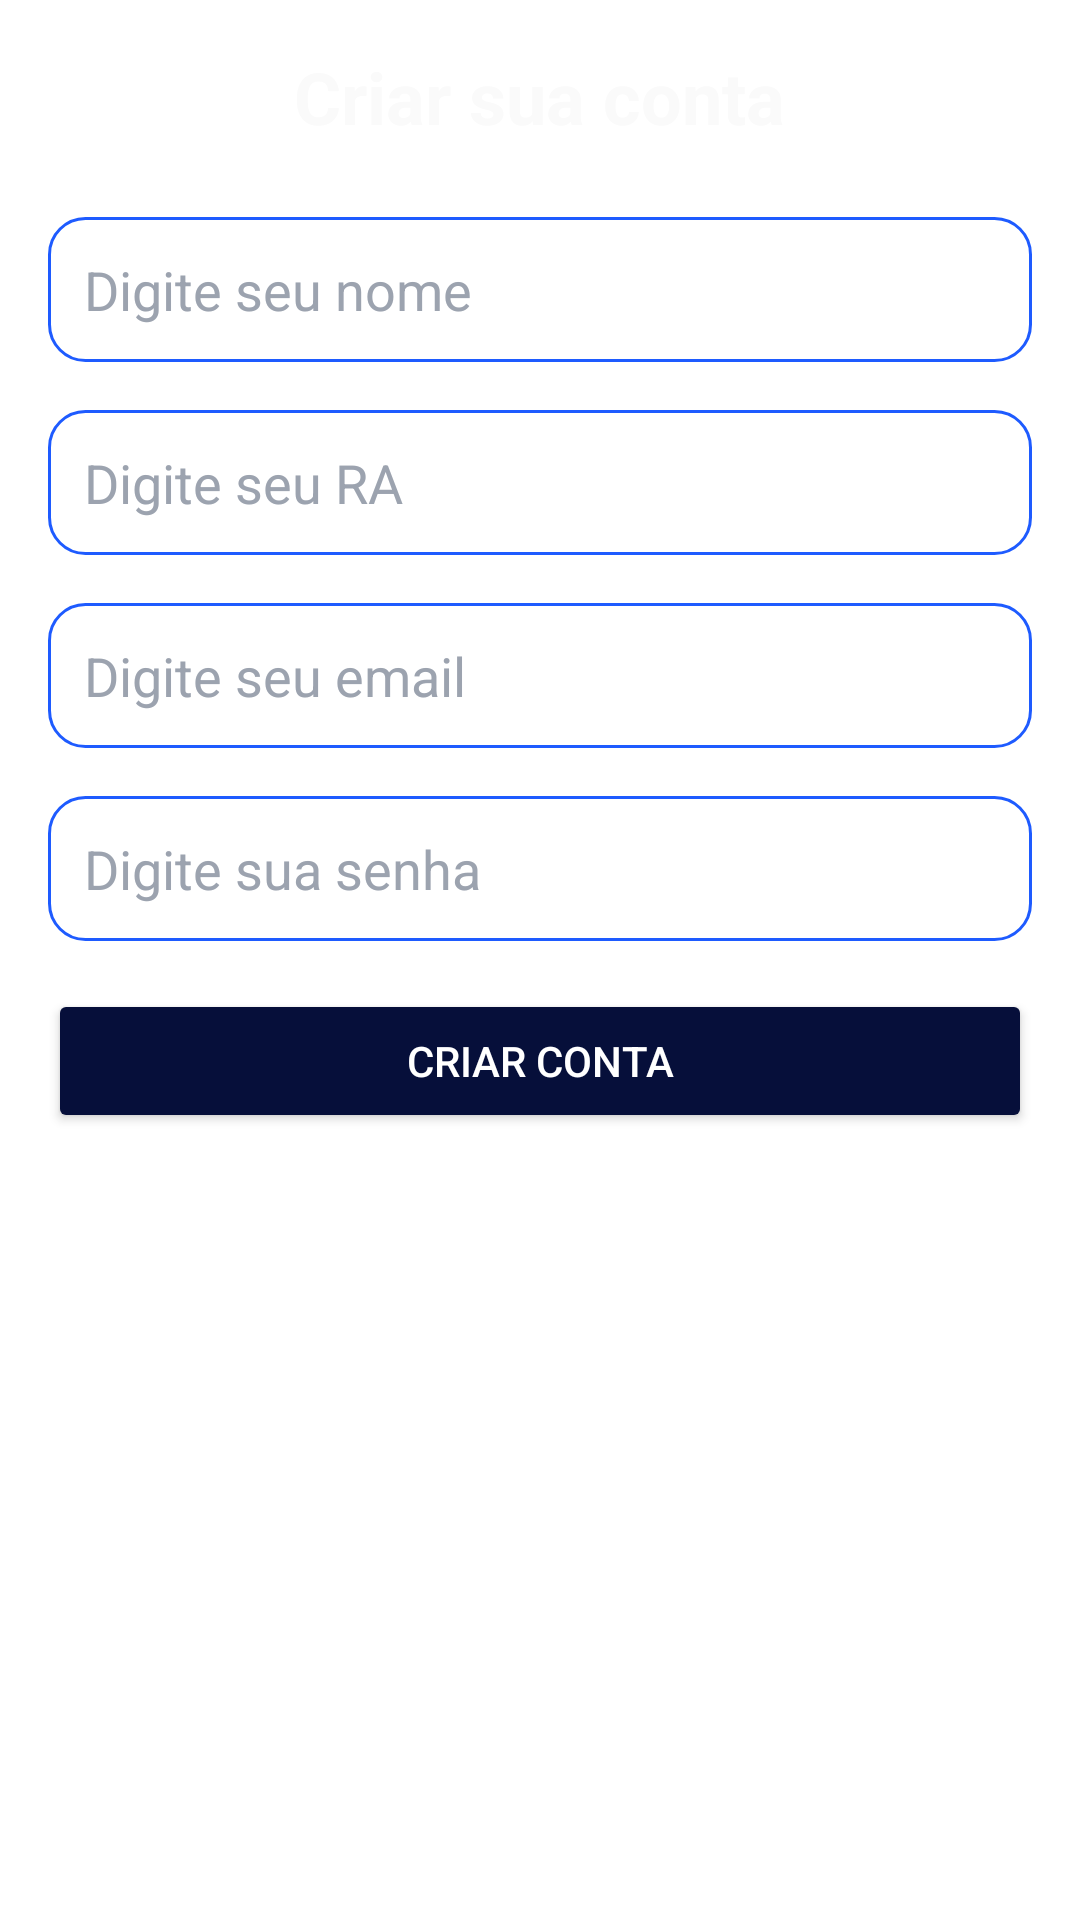

Layout XML and referenced resources for this Android screen:
<!-- AndroidManifest.xml: application theme Theme.KotlinAndroidUserLocationAddress -->
<!-- res/layout/activity_tela_criar_conta.xml -->
<?xml version="1.0" encoding="utf-8"?>
<ScrollView xmlns:android="http://schemas.android.com/apk/res/android"
    xmlns:app="http://schemas.android.com/apk/res-auto"
    android:layout_width="match_parent"
    android:layout_height="match_parent"
    android:background="@drawable/chatgpt_image_10_de_jan__de_2026__14_28_40"
    android:padding="16dp">

    <LinearLayout
        android:layout_width="match_parent"
        android:layout_height="wrap_content"
        android:gravity="center"
        android:orientation="vertical">

        
        <TextView
            android:id="@+id/tvCreateAccountTitle"
            android:layout_width="wrap_content"
            android:layout_height="wrap_content"
            android:layout_marginBottom="24dp"
            android:text="Criar sua conta"
            android:textColor="@color/background_color"
            android:textSize="24sp"
            android:textStyle="bold" />

        
        <EditText
            android:id="@+id/etName"
            android:layout_width="match_parent"
            android:layout_height="wrap_content"
            android:layout_marginBottom="16dp"
            android:background="@drawable/bg_input"
            android:hint="Digite seu nome"
            android:padding="12dp"
            android:textColor="#1E5BFF"
            android:textColorHint="#9CA3AF"
            android:minHeight="48dp" />


        <EditText
            android:id="@+id/etRA"
            android:layout_width="match_parent"
            android:layout_height="wrap_content"
            android:layout_marginBottom="16dp"
            android:background="@drawable/bg_input"
            android:hint="Digite seu RA"
            android:inputType="number"
            android:padding="12dp"
            android:textColor="#1E5BFF"
            android:textColorHint="#9CA3AF"
            android:minHeight="48dp" />


        
        <EditText
            android:id="@+id/etEmail"
            android:layout_width="match_parent"
            android:layout_height="wrap_content"
            android:layout_marginBottom="16dp"
            android:background="@drawable/bg_input"
            android:hint="Digite seu email"
            android:inputType="textEmailAddress"
            android:padding="12dp"
            android:textColor="#1E5BFF"
            android:textColorHint="#9CA3AF"
            android:minHeight="48dp" />

        

        
        <EditText
            android:id="@+id/etPassword"
            android:layout_width="match_parent"
            android:layout_height="wrap_content"
            android:layout_marginBottom="16dp"
            android:background="@drawable/bg_input"
            android:hint="Digite sua senha"
            android:inputType="textPassword"
            android:padding="12dp"
            android:textColor="#1E5BFF"
            android:textColorHint="#9CA3AF"
            android:minHeight="48dp" />


        <Button
            android:id="@+id/btnCreateAccount"
            android:layout_width="match_parent"
            android:layout_height="wrap_content"
            android:backgroundTint="#060F3A"
            android:text="Criar Conta"
            android:textColor="@android:color/white"
            app:cornerRadius="12dp" />

        <ProgressBar
            android:id="@+id/progressBar"
            android:layout_width="wrap_content"
            android:layout_height="wrap_content"
            android:layout_centerInParent="true"
            android:visibility="gone" />
    </LinearLayout>
</ScrollView>
<!-- resources referenced by this layout -->
<resources>
  <color name="background_color">#FAFAFA</color>
  <!-- drawable bg_input (drawable) -->
  <?xml version="1.0" encoding="utf-8"?>
  <shape xmlns:android="http://schemas.android.com/apk/res/android">
  
      
      <solid android:color="#FFFFFF"/>
  
      
      <corners android:radius="12dp"/>
  
      
      <stroke
          android:width="1dp"
          android:color="#1E5BFF"/>
  
  </shape>
  <style name="Theme.KotlinAndroidUserLocationAddress" parent="Theme.MaterialComponents.DayNight.DarkActionBar">
          
          <item name="colorPrimary">@color/purple_500</item>
          <item name="colorPrimaryVariant">@color/black</item>
          <item name="colorOnPrimary">@color/white</item>
          
          <item name="colorSecondary">@color/teal_200</item>
          <item name="colorSecondaryVariant">@color/teal_700</item>
          <item name="colorOnSecondary">@color/black</item>
          
          <item name="android:statusBarColor">@color/black</item>
          
      </style>
  <color name="purple_500">#FF6200EE</color>
  <color name="black">#FF000000</color>
  <color name="white">#FFFFFFFF</color>
  <color name="teal_200">#FF03DAC5</color>
  <color name="teal_700">#FF018786</color>
</resources>
